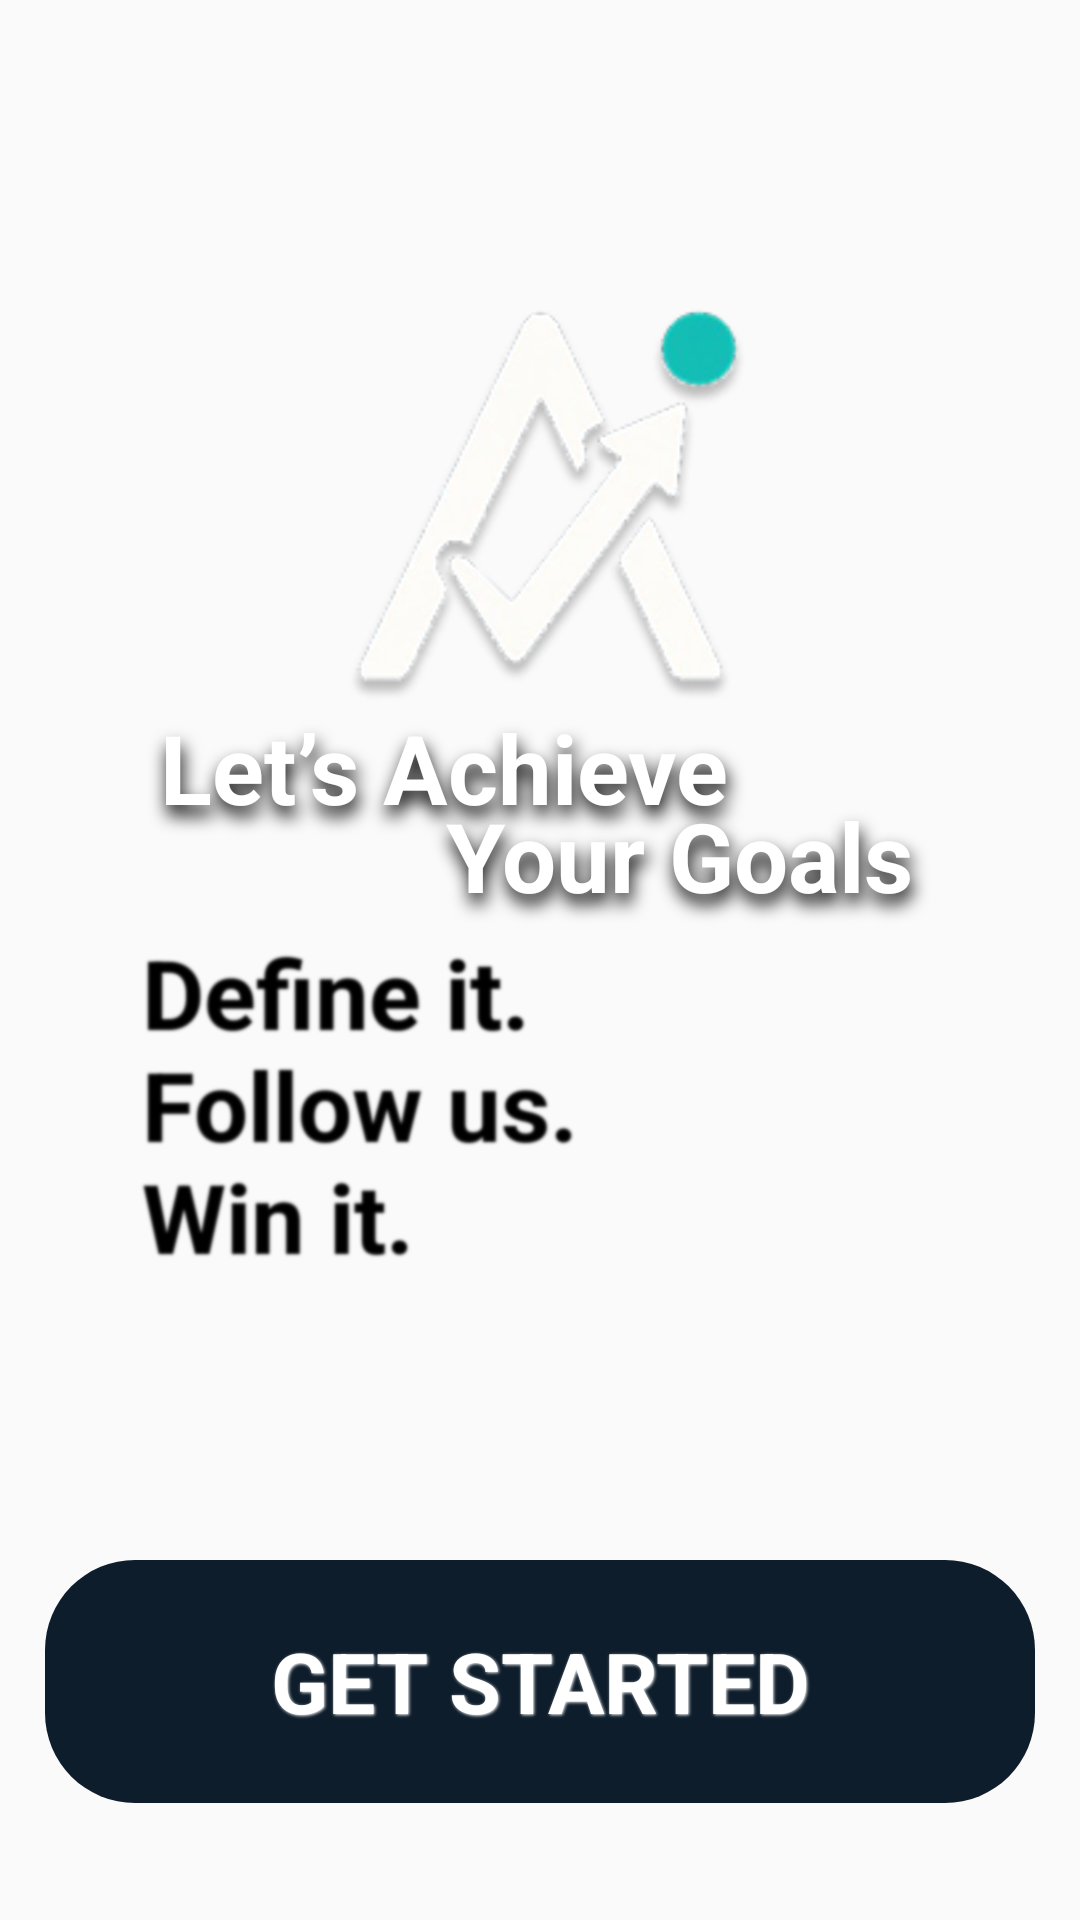

Reconstruct the res/layout file that produces this screen, plus the resources it refers to.
<!-- AndroidManifest.xml: application theme Theme.Achievo -->
<!-- res/layout/activity_get_started.xml -->
<androidx.constraintlayout.widget.ConstraintLayout xmlns:android="http://schemas.android.com/apk/res/android"
    xmlns:app="http://schemas.android.com/apk/res-auto"
    xmlns:tools="http://schemas.android.com/tools"
    android:layout_width="match_parent"
    android:layout_height="match_parent">


    <TextView
        android:layout_width="265dp"
        android:layout_height="71dp"
        android:gravity="center"
        android:shadowColor="@color/black"
        android:shadowDx="2"
        android:shadowDy="10"
        android:shadowRadius="15"
        android:text="@string/start1"
        android:textColor="#FFFFFF"
        android:textSize="32sp"
        android:textStyle="bold"
        app:layout_constraintBottom_toBottomOf="parent"
        app:layout_constraintEnd_toEndOf="parent"
        app:layout_constraintHorizontal_bias="0.165"
        app:layout_constraintStart_toStartOf="parent"
        app:layout_constraintTop_toTopOf="parent"
        app:layout_constraintVertical_bias="0.387"
        tools:ignore="MissingConstraints" />

    <TextView
        android:layout_width="202dp"
        android:layout_height="74dp"
        android:gravity="center"
        android:shadowColor="@color/black"
        android:shadowDx="2"
        android:shadowDy="10"
        android:shadowRadius="15"
        android:text="@string/start2"
        android:textColor="#FFFFFF"
        android:textSize="32sp"
        android:textStyle="bold"
        app:layout_constraintBottom_toBottomOf="parent"
        app:layout_constraintEnd_toEndOf="parent"
        app:layout_constraintHorizontal_bias="0.794"
        app:layout_constraintStart_toStartOf="parent"
        app:layout_constraintTop_toTopOf="parent"
        app:layout_constraintVertical_bias="0.439" />

    <Button
        android:id="@+id/getStartedBtn"
        android:layout_width="330dp"
        android:layout_height="81dp"
        android:background="@drawable/rounded_button"
        android:backgroundTint="@null"
        android:elevation="6dp"
        android:padding="16dp"
        android:shadowColor="@color/white"
        android:shadowDx="1"
        android:shadowDy="1"
        android:shadowRadius="2"
        android:text="@string/getStarted"
        android:onClick="navitoLogin"
        android:textColor="#ffffff"
        android:clickable="true"
        android:textSize="28sp"
        android:textStyle="bold"
        app:layout_constraintBottom_toBottomOf="parent"
        app:layout_constraintEnd_toEndOf="parent"
        app:layout_constraintHorizontal_bias="0.496"
        app:layout_constraintStart_toStartOf="parent"
        app:layout_constraintTop_toTopOf="parent"
        app:layout_constraintVertical_bias="0.93" />

    <ImageView
        android:layout_width="245dp"
        android:layout_height="333dp"
        app:layout_constraintBottom_toBottomOf="parent"
        app:layout_constraintEnd_toEndOf="parent"
        app:layout_constraintStart_toStartOf="parent"
        app:layout_constraintTop_toTopOf="parent"
        app:layout_constraintVertical_bias="0.0"
        app:srcCompat="@drawable/logo_cut" />

    <TextView
        android:id="@+id/slogen"
        android:layout_width="181dp"
        android:layout_height="172dp"
        android:gravity="start"
        android:shadowColor="@color/black"
        android:shadowDx="2"
        android:shadowDy="10"
        android:shadowRadius="2"
        android:text="@string/start3"
        android:textColor="@android:color/transparent"
        android:textSize="32sp"
        android:textStyle="bold"
        app:layout_constraintBottom_toBottomOf="parent"
        app:layout_constraintEnd_toEndOf="parent"
        app:layout_constraintHorizontal_bias="0.26"
        app:layout_constraintStart_toStartOf="parent"
        app:layout_constraintTop_toTopOf="parent"
        app:layout_constraintVertical_bias="0.654"
        tools:ignore="MissingConstraints" />


</androidx.constraintlayout.widget.ConstraintLayout>
<!-- resources referenced by this layout -->
<resources>
  <color name="black">#FF000000</color>
  <color name="white">#FFFFFFFF</color>
  <!-- drawable logo_cut: png bitmap (drawable, 22984 bytes) -->
  <!-- drawable rounded_button (drawable) -->
  <shape xmlns:android="http://schemas.android.com/apk/res/android"
      android:shape="rectangle">
      <solid android:color="#0E1D2B" />
      <corners android:radius="30dp" />
  </shape>
  <string name="getStarted">GET STARTED</string>
  <string name="start1">Let’s Achieve</string>
  <string name="start2">Your Goals</string>
  <string name="start3">Define it.\nFollow us.\nWin it.</string>
  <style name="Theme.Achievo" parent="Base.Theme.Achievo" />
  <style name="Base.Theme.Achievo" parent="Theme.AppCompat.Light.NoActionBar">
          
          
          <item name="buttonStyle">@style/MyButtonStyle</item>
      </style>
  <style name="MyButtonStyle" parent="Widget.Material3.Button">
          <item name="backgroundTint">@null</item> 
      </style>
</resources>
